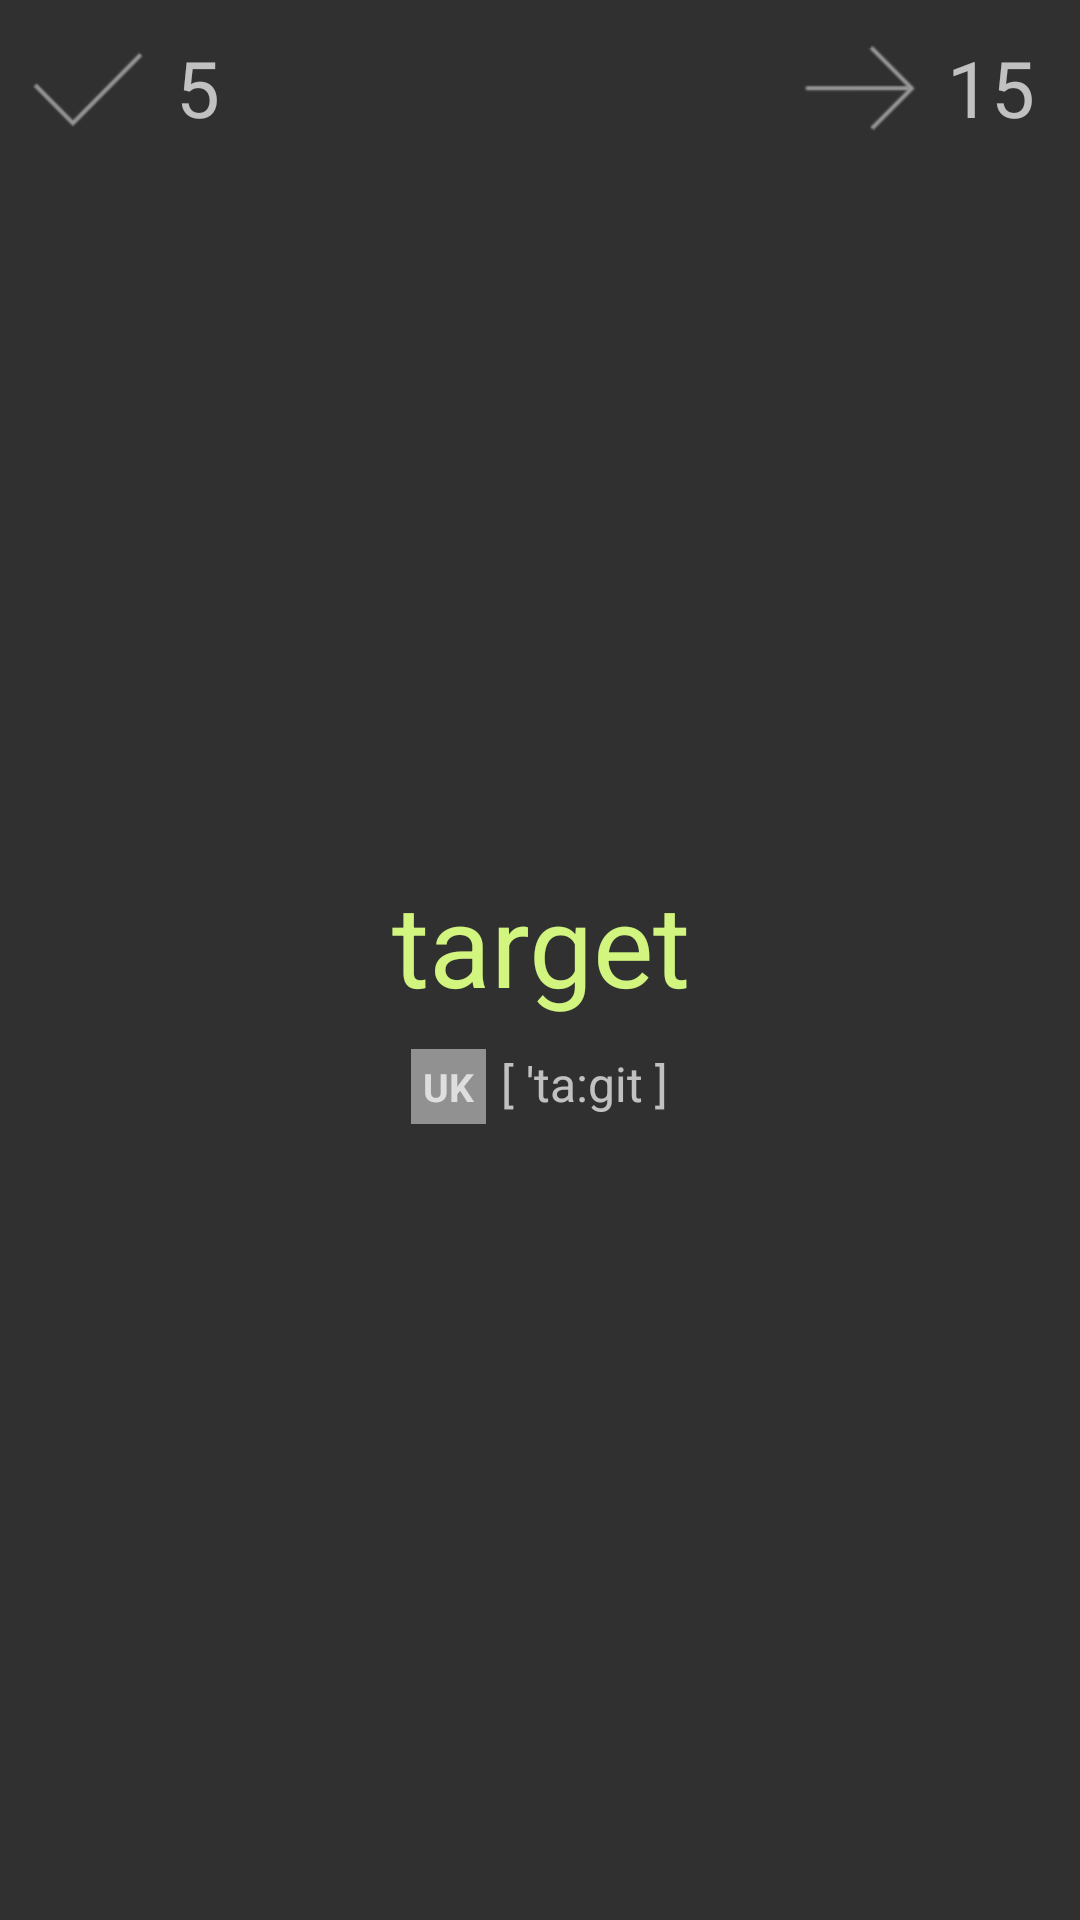

This screen was rendered from an Android layout file. Write that file and the resources it references.
<!-- AndroidManifest.xml: application theme AppTheme -->
<!-- res/layout/learn_show_word.xml -->
<?xml version="1.0" encoding="utf-8"?>
<LinearLayout xmlns:android="http://schemas.android.com/apk/res/android"
    android:layout_width="match_parent"
    android:id="@+id/ll_show_word"
    android:layout_height="0dp"
    android:layout_weight="1">

    <LinearLayout
        android:layout_width="match_parent"
        android:layout_height="match_parent"
        android:orientation="vertical">
        
        <RelativeLayout
            android:layout_width="match_parent"
            android:layout_height="wrap_content">

            <TextView
                android:id="@+id/tv_complete"
                android:layout_width="wrap_content"
                android:layout_height="wrap_content"
                android:drawableLeft="@mipmap/done"
                android:gravity="left|center_vertical"
                android:text="5"
                android:textSize="26sp" />

            <TextView
                android:id="@+id/tv_need_complete"
                android:layout_width="wrap_content"
                android:layout_height="wrap_content"
                android:layout_alignParentRight="true"
                android:drawableLeft="@mipmap/left"
                android:gravity="right|center_vertical"
                android:paddingRight="15dp"
                android:text="15"
                android:textSize="26sp" />

        </RelativeLayout>

        <RelativeLayout
            android:layout_width="match_parent"
            android:layout_height="match_parent">

            <LinearLayout
                android:id="@+id/ll_word_root"
                android:layout_width="match_parent"
                android:layout_height="match_parent"
                android:orientation="vertical">

                <RelativeLayout
                    android:layout_width="match_parent"
                    android:layout_height="0dp"
                    android:layout_weight="1">

                    
                    <TextView
                        android:id="@+id/learn_tv_word"
                        android:layout_width="match_parent"
                        android:layout_height="wrap_content"
                        android:layout_centerInParent="true"
                        android:gravity="center"
                        android:text="target"
                        android:textColor="#d1f57f"
                        android:textSize="38sp" />

                    
                    <LinearLayout
                        android:layout_width="wrap_content"
                        android:layout_height="wrap_content"
                        android:layout_below="@+id/learn_tv_word"
                        android:layout_centerInParent="true"
                        android:layout_marginTop="10dp">

                        
                        <TextView
                            android:clickable="true"
                            android:id="@+id/learn_tv_changesound"
                            android:layout_width="25dp"
                            android:layout_height="25dp"
                            android:text="UK"
                            android:padding="3dp"
                            android:textStyle="bold"
                            android:gravity="center"
                            android:background="#919191"
                            android:textSize="13sp" />

                        <TextView
                            android:id="@+id/learn_tv_soundmark"
                            android:layout_width="wrap_content"
                            android:layout_height="wrap_content"
                            android:layout_marginLeft="5dp"
                            android:text="[ 'ta:git ]"
                            android:textSize="16sp" />

                    </LinearLayout>


                </RelativeLayout>
                
                <LinearLayout
                    android:id="@+id/ll_star"
                    android:layout_width="match_parent"
                    android:layout_height="wrap_content"
                    android:layout_marginRight="10dp"
                    android:layout_marginBottom="10dp"
                    android:orientation="vertical">

                    <ImageView
                        android:id="@+id/asterisk_four"
                        android:layout_width="15dp"
                        android:layout_height="15dp"
                        android:layout_gravity="right"
                        android:src="@mipmap/star_off" />

                    <ImageView
                        android:id="@+id/asterisk_there"
                        android:layout_width="15dp"
                        android:layout_height="15dp"
                        android:layout_gravity="right"
                        android:src="@mipmap/star_off" />

                    <ImageView
                        android:id="@+id/asterisk_two"
                        android:layout_width="15dp"
                        android:layout_height="15dp"
                        android:layout_gravity="right"
                        android:src="@mipmap/star_off" />

                    <ImageView
                        android:id="@+id/asterisk_one"
                        android:layout_width="15dp"
                        android:layout_height="15dp"
                        android:layout_gravity="right"
                        android:src="@mipmap/star_off" />

                </LinearLayout>

            </LinearLayout>

            <LinearLayout
                android:id="@+id/ll_word_progress"
                android:layout_width="match_parent"
                android:gravity="center"
                android:layout_height="match_parent">
                <recitewords.apj.com.recitewords.view.CircleProgressView
                    android:id="@+id/word_progress"
                    android:layout_width="80dp"
                    android:layout_height="80dp"
                    android:visibility="invisible"
                    android:layout_gravity="center">

                </recitewords.apj.com.recitewords.view.CircleProgressView>

            </LinearLayout>


        </RelativeLayout>

    </LinearLayout>

</LinearLayout>
<!-- resources referenced by this layout -->
<resources>
  <!-- mipmap done: png bitmap (mipmap-hdpi, 760 bytes) -->
  <!-- mipmap left: png bitmap (mipmap-hdpi, 564 bytes) -->
  <style name="AppTheme" parent="Theme.AppCompat">
          
          <item name="colorPrimary">@color/colorPrimary</item>
          <item name="colorPrimaryDark">@color/colorPrimaryDark</item>
          <item name="colorAccent">@color/colorAccent</item>
          <item name="windowNoTitle">true</item>
          <item name="android:listDivider">@drawable/divider_shape</item>
      </style>
  <color name="colorPrimary">#3F51B5</color>
  <color name="colorPrimaryDark">#303F9F</color>
  <color name="colorAccent">#303F9F</color>
  <!-- drawable divider_shape (drawable) -->
  <?xml version="1.0" encoding="utf-8"?>
  <shape xmlns:android="http://schemas.android.com/apk/res/android"
      android:shape="rectangle">
      <solid android:color="#D2D"/>
  
      <size android:height="0.5dp"/>
  </shape>
</resources>
